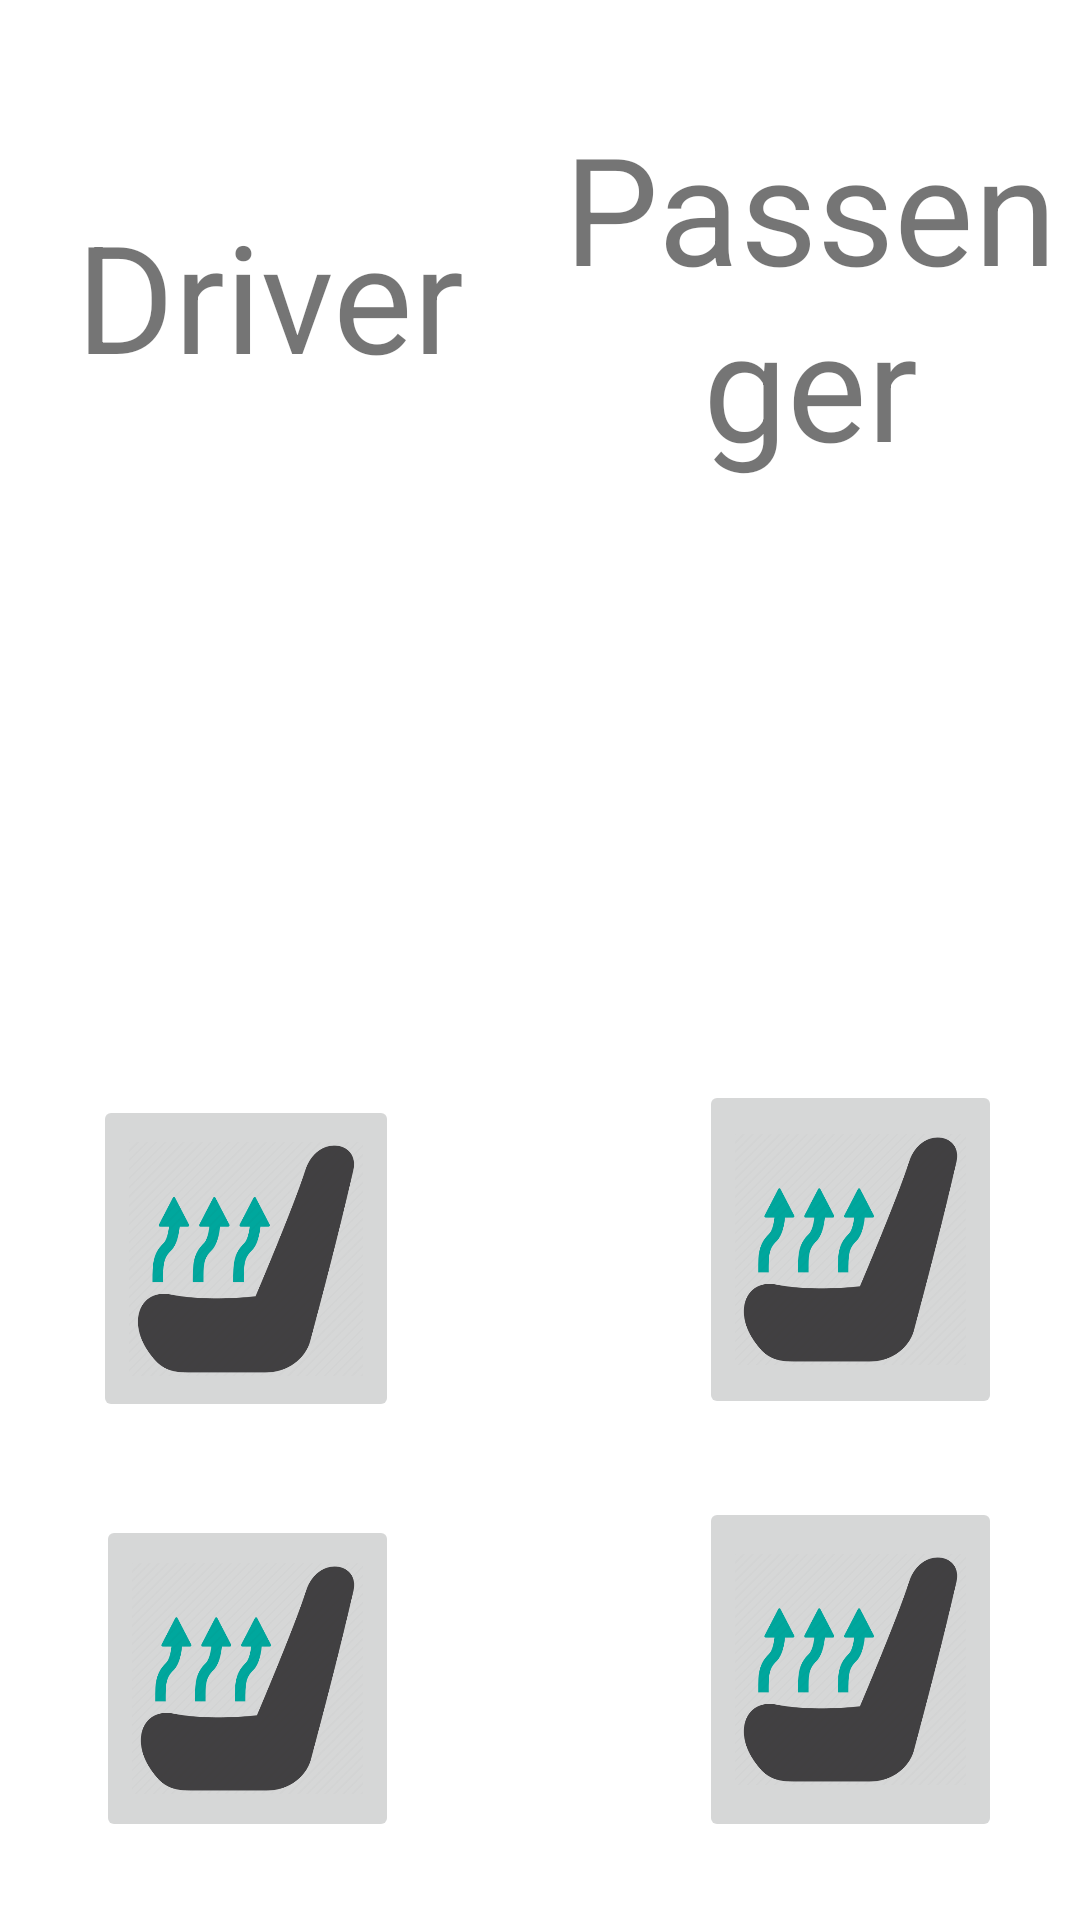

The Android layout XML behind this screen, and the referenced resources:
<!-- AndroidManifest.xml: application theme Theme.Project_Comfort_01 -->
<!-- res/layout/fragment_seat.xml -->
<?xml version="1.0" encoding="utf-8"?>
<RelativeLayout xmlns:android="http://schemas.android.com/apk/res/android"
xmlns:app="http://schemas.android.com/apk/res-auto"
xmlns:tools="http://schemas.android.com/tools"
android:id="@+id/frameLayout"
    android:layout_width="match_parent"
    android:layout_height="match_parent"

    android:layout_gravity="center">

        <LinearLayout
            android:layout_width="match_parent"
            android:layout_height="197dp"
            android:orientation="horizontal">

                <TextView
                    android:id="@+id/textView2"
                    android:layout_width="250dp"
                    android:layout_height="match_parent"
                    android:layout_weight="1"
                    android:text="Driver"
                    android:textSize="50dp"
                    android:textAlignment="center"
                    android:gravity="center"/>

                <TextView
                    android:id="@+id/textView3"
                    android:layout_width="250dp"
                    android:layout_height="match_parent"
                    android:layout_weight="1"
                    android:text="Passenger"
                    android:textSize="50dp"
                    android:textAlignment="center"
                    android:gravity="center" />
        </LinearLayout>

        <GridLayout
            android:layout_width="1231dp"
            android:layout_height="598dp"
            android:layout_marginStart="16dp"
            android:layout_marginTop="200dp"
            android:layout_marginEnd="10dp"
            android:layout_marginBottom="10dp"
            android:alignmentMode="alignMargins"
            android:columnCount="2"
            android:columnOrderPreserved="false"
            android:paddingTop="150dp"
            android:rowCount="2">

                <ImageButton
                    android:layout_width="25dp"
                    android:layout_height="25dp"
                    android:layout_rowWeight="1"
                    android:layout_columnWeight="1"
                    android:layout_margin="15dp"
                    android:layout_marginRight="50dp"
                    android:adjustViewBounds="true"
                    android:scaleType="centerInside"
                    android:src="@drawable/heatedseat"
                    tools:ignore="SpeakableTextPresentCheck" />

                <ImageButton
                    android:layout_width="25dp"
                    android:layout_height="25dp"
                    android:layout_rowWeight="1"
                    android:layout_columnWeight="1"
                    android:layout_margin="16dp"
                    android:layout_marginLeft="50dp"
                    android:layout_marginTop="10dp"
                    android:adjustViewBounds="true"
                    android:scaleType="centerInside"
                    android:src="@drawable/heatedseat"
                    tools:ignore="SpeakableTextPresentCheck,SpeakableTextPresentCheck" />

                <ImageButton
                    android:layout_width="25dp"
                    android:layout_height="25dp"
                    android:layout_rowWeight="1"
                    android:layout_columnWeight="1"
                    android:layout_margin="16dp"
                    android:layout_marginRight="50dp"
                    android:adjustViewBounds="true"
                    android:scaleType="centerInside"
                    android:src="@drawable/heatedseat"
                    tools:ignore="SpeakableTextPresentCheck,SpeakableTextPresentCheck" />

                <ImageButton
                    android:layout_width="25dp"
                    android:layout_height="25dp"
                    android:layout_rowWeight="1"
                    android:layout_columnWeight="1"
                    android:layout_margin="16dp"
                    android:layout_marginLeft="50dp"
                    android:layout_marginTop="10dp"
                    android:adjustViewBounds="true"
                    android:scaleType="centerInside"
                    android:src="@drawable/heatedseat"
                    tools:ignore="SpeakableTextPresentCheck" />


        </GridLayout>

</RelativeLayout>
<!-- resources referenced by this layout -->
<resources>
  <!-- drawable heatedseat: png bitmap (drawable, 23398 bytes) -->
  <style name="Theme.Project_Comfort_01" parent="Theme.MaterialComponents.DayNight.DarkActionBar">
          
          <item name="colorPrimary">@color/purple_500</item>
          <item name="colorPrimaryVariant">@color/purple_700</item>
          <item name="colorOnPrimary">@color/white</item>
          
          <item name="colorSecondary">@color/teal_200</item>
          <item name="colorSecondaryVariant">@color/teal_700</item>
          <item name="colorOnSecondary">@color/black</item>
          
          <item name="android:statusBarColor" tools:targetApi="l">?attr/colorPrimaryVariant</item>
          
      </style>
  <!-- not gathered from this repository: default colours our renderer supplied (Android Studio template values) -->
  <color name="purple_500">#FF6200EE</color>
  <color name="purple_700">#FF3700B3</color>
  <color name="teal_200">#FF03DAC5</color>
  <color name="teal_700">#FF018786</color>
  <color name="black">#FF000000</color>
  <color name="white">#FFFFFFFF</color>
</resources>
